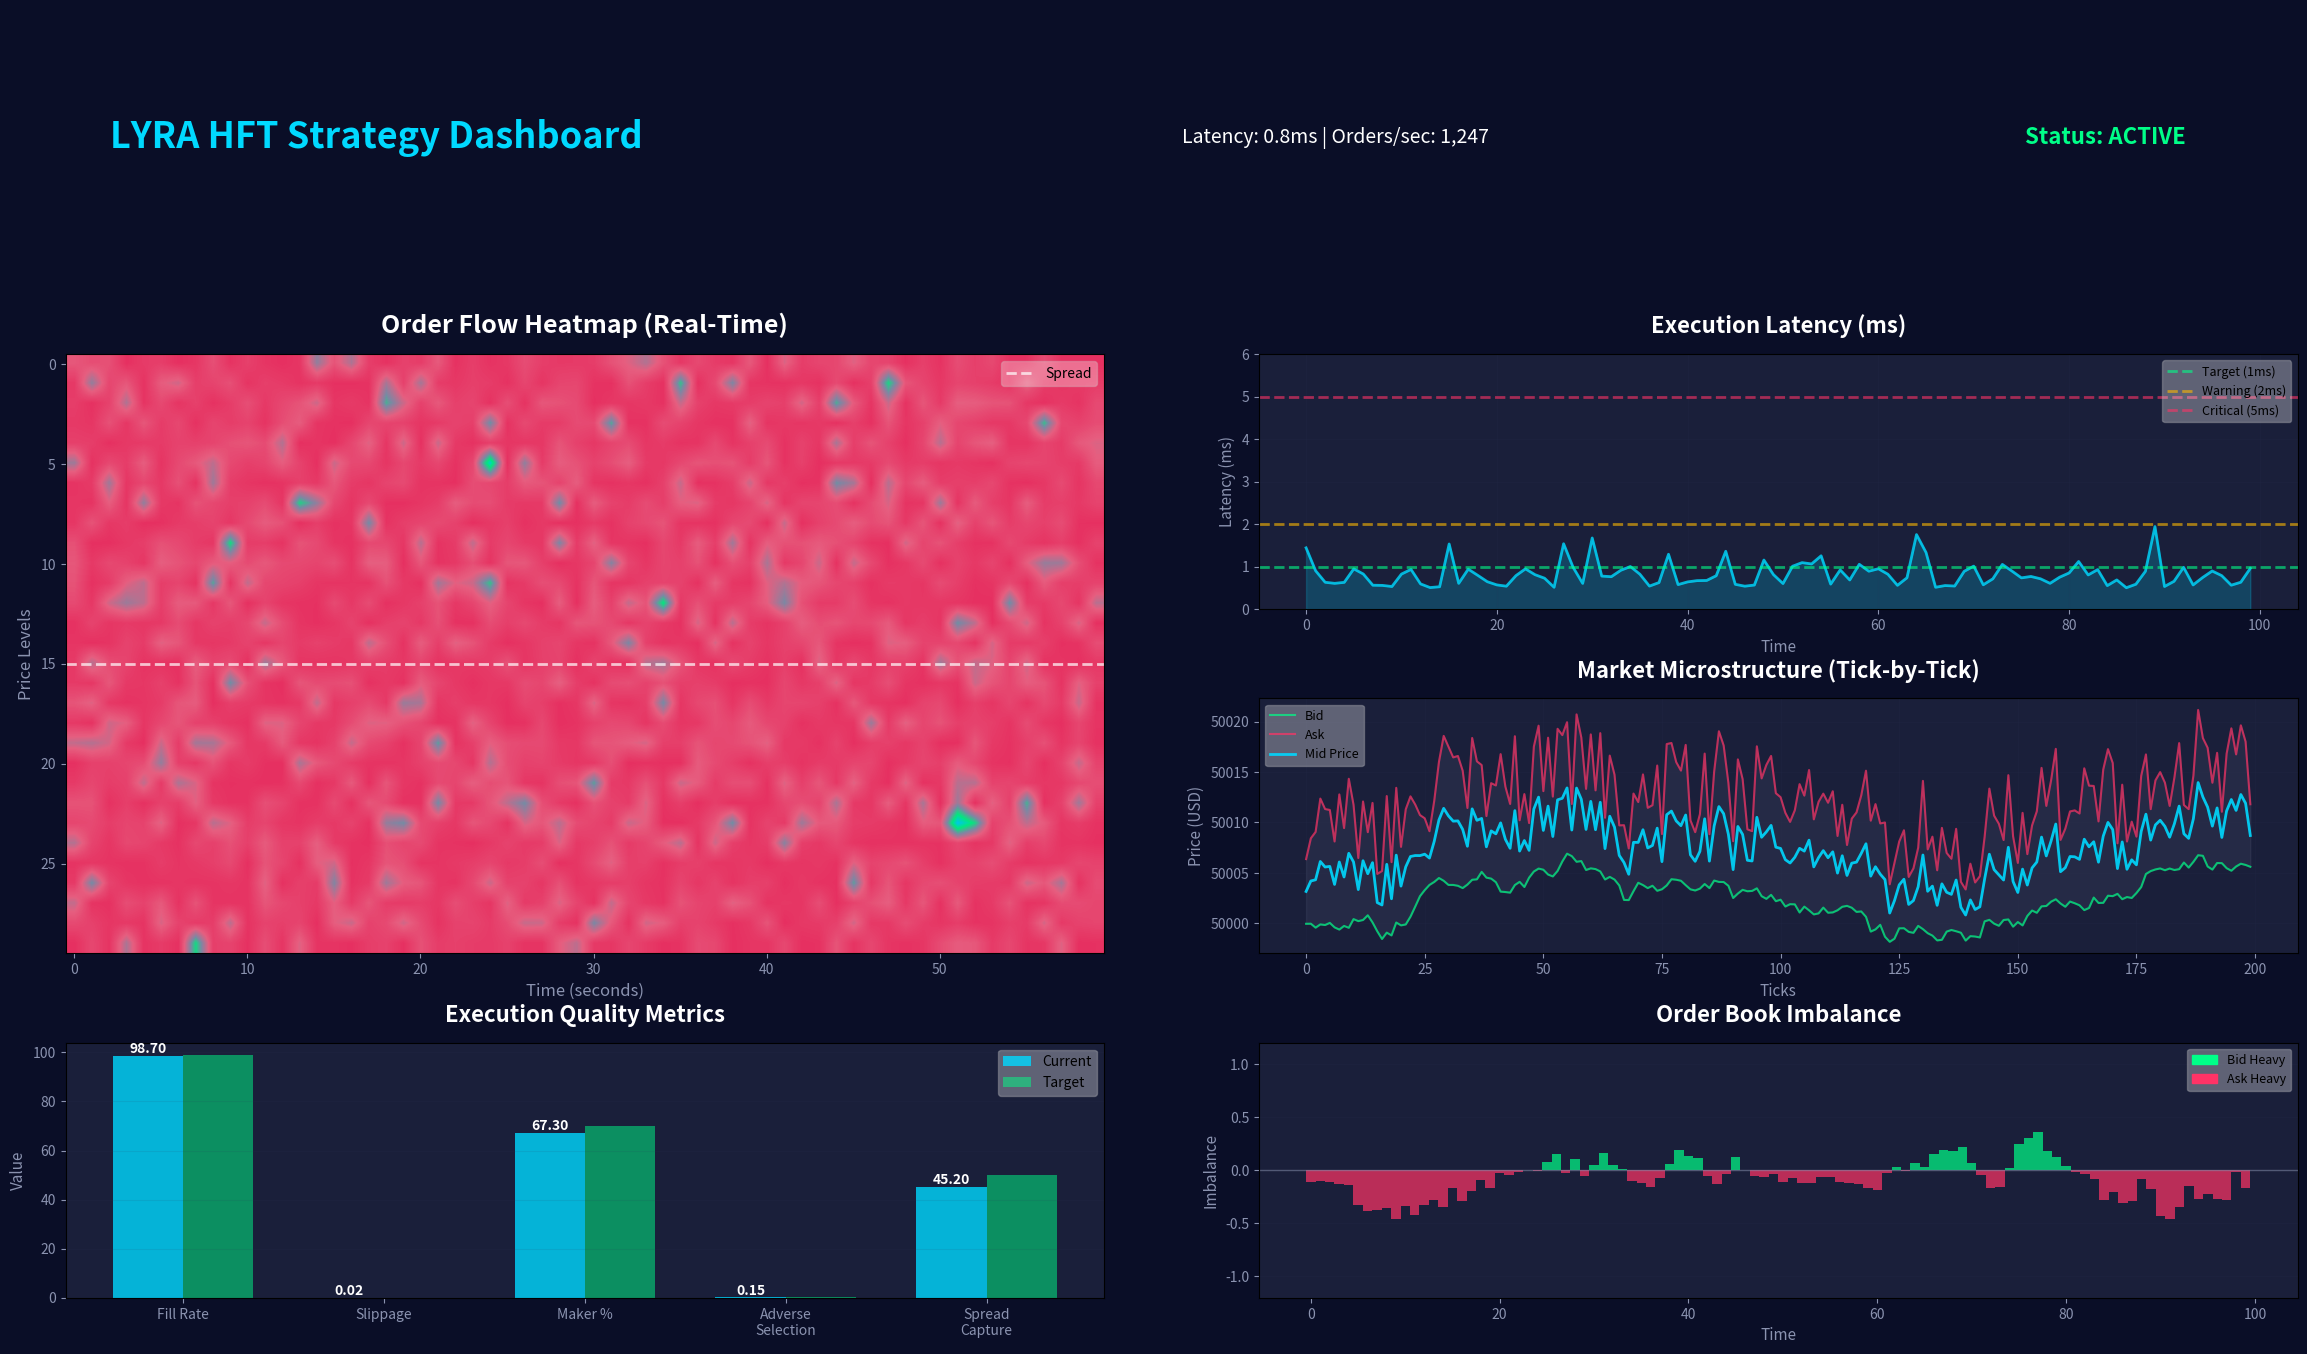

This chart was generated by the following Python code: (Note: this script raises an exception after producing the figure.)
#!/usr/bin/env python3
"""
Generate HFT Strategy Visualizations and Exchange Fee Management Panel
"""

import matplotlib.pyplot as plt
import matplotlib.patches as patches
import numpy as np
from matplotlib.gridspec import GridSpec
import matplotlib.colors as mcolors

# Color scheme
COLORS = {
    'bg_primary': '#0A0E27',
    'bg_secondary': '#1A1F3A',
    'bg_tertiary': '#252B4D',
    'bg_elevated': '#2F3659',
    'color_buy': '#00D9FF',
    'color_sell': '#FF3366',
    'color_profit': '#00FF88',
    'color_warning': '#FFB800',
    'text_primary': '#FFFFFF',
    'text_secondary': '#8B93B0',
    'border': '#2F3659',
}

def create_hft_dashboard():
    """Create comprehensive HFT strategy dashboard"""
    fig = plt.figure(figsize=(24, 14), facecolor=COLORS['bg_primary'])
    
    gs = GridSpec(4, 4, figure=fig, hspace=0.35, wspace=0.35,
                  left=0.05, right=0.98, top=0.96, bottom=0.04)
    
    # Header
    ax_header = fig.add_subplot(gs[0, :])
    ax_header.set_facecolor(COLORS['bg_secondary'])
    ax_header.text(0.02, 0.5, 'LYRA HFT Strategy Dashboard', 
                   fontsize=26, fontweight='bold', color=COLORS['color_buy'],
                   va='center')
    ax_header.text(0.5, 0.5, 'Latency: 0.8ms | Orders/sec: 1,247', 
                   fontsize=14, color=COLORS['text_primary'], va='center')
    ax_header.text(0.95, 0.5, 'Status: ACTIVE', 
                   fontsize=16, color=COLORS['color_profit'], 
                   va='center', ha='right', fontweight='bold')
    ax_header.set_xlim(0, 1)
    ax_header.set_ylim(0, 1)
    ax_header.axis('off')
    
    # 1. Order Flow Heatmap
    ax_flow = fig.add_subplot(gs[1:3, :2])
    ax_flow.set_facecolor(COLORS['bg_secondary'])
    
    # Generate order flow data
    np.random.seed(42)
    time_bins = 60
    price_bins = 30
    
    # Create bid/ask flow
    bid_flow = np.random.exponential(2, (price_bins//2, time_bins))
    ask_flow = np.random.exponential(2, (price_bins//2, time_bins))
    
    # Combine with neutral zone
    flow_data = np.vstack([ask_flow[::-1], bid_flow])
    
    # Create custom colormap (red for asks, green for bids)
    colors_list = ['#FF3366', '#FF6688', '#8B93B0', '#00FF88', '#00D9FF']
    n_bins = 100
    cmap = mcolors.LinearSegmentedColormap.from_list('custom', colors_list, N=n_bins)
    
    im = ax_flow.imshow(flow_data, aspect='auto', cmap=cmap, 
                        interpolation='bilinear', alpha=0.9)
    
    ax_flow.set_title('Order Flow Heatmap (Real-Time)', fontsize=18, 
                     color=COLORS['text_primary'], pad=15, fontweight='bold')
    ax_flow.set_xlabel('Time (seconds)', fontsize=12, color=COLORS['text_secondary'])
    ax_flow.set_ylabel('Price Levels', fontsize=12, color=COLORS['text_secondary'])
    ax_flow.tick_params(colors=COLORS['text_secondary'])
    
    # Add spread indicator
    ax_flow.axhline(price_bins//2, color=COLORS['text_primary'], 
                   linewidth=2, linestyle='--', alpha=0.7, label='Spread')
    ax_flow.legend(loc='upper right', framealpha=0.3)
    
    # 2. Latency Metrics
    ax_latency = fig.add_subplot(gs[1, 2:])
    ax_latency.set_facecolor(COLORS['bg_secondary'])
    
    # Generate latency data
    time_points = np.arange(100)
    latency_data = 0.5 + np.random.exponential(0.3, 100)
    latency_data = np.clip(latency_data, 0.1, 5)  # Clip outliers
    
    # Plot latency
    ax_latency.plot(time_points, latency_data, color=COLORS['color_buy'], 
                   linewidth=2, alpha=0.8)
    ax_latency.fill_between(time_points, latency_data, 
                           color=COLORS['color_buy'], alpha=0.2)
    
    # Add threshold lines
    ax_latency.axhline(1.0, color=COLORS['color_profit'], linewidth=2, 
                      linestyle='--', alpha=0.6, label='Target (1ms)')
    ax_latency.axhline(2.0, color=COLORS['color_warning'], linewidth=2, 
                      linestyle='--', alpha=0.6, label='Warning (2ms)')
    ax_latency.axhline(5.0, color=COLORS['color_sell'], linewidth=2, 
                      linestyle='--', alpha=0.6, label='Critical (5ms)')
    
    ax_latency.set_title('Execution Latency (ms)', fontsize=16, 
                        color=COLORS['text_primary'], pad=15, fontweight='bold')
    ax_latency.set_xlabel('Time', fontsize=11, color=COLORS['text_secondary'])
    ax_latency.set_ylabel('Latency (ms)', fontsize=11, color=COLORS['text_secondary'])
    ax_latency.set_ylim(0, 6)
    ax_latency.grid(True, alpha=0.1, color=COLORS['border'])
    ax_latency.legend(loc='upper right', framealpha=0.3, fontsize=9)
    ax_latency.tick_params(colors=COLORS['text_secondary'])
    
    # 3. Market Microstructure
    ax_micro = fig.add_subplot(gs[2, 2:])
    ax_micro.set_facecolor(COLORS['bg_secondary'])
    
    # Generate tick data
    ticks = np.arange(200)
    bid_prices = 50000 + np.cumsum(np.random.randn(200) * 0.5)
    ask_prices = bid_prices + np.random.uniform(5, 15, 200)
    mid_prices = (bid_prices + ask_prices) / 2
    
    # Plot bid/ask/mid
    ax_micro.plot(ticks, bid_prices, color=COLORS['color_profit'], 
                 linewidth=1.5, alpha=0.7, label='Bid')
    ax_micro.plot(ticks, ask_prices, color=COLORS['color_sell'], 
                 linewidth=1.5, alpha=0.7, label='Ask')
    ax_micro.plot(ticks, mid_prices, color=COLORS['color_buy'], 
                 linewidth=2, alpha=0.9, label='Mid Price')
    
    # Fill spread
    ax_micro.fill_between(ticks, bid_prices, ask_prices, 
                         color=COLORS['text_secondary'], alpha=0.1)
    
    ax_micro.set_title('Market Microstructure (Tick-by-Tick)', fontsize=16, 
                      color=COLORS['text_primary'], pad=15, fontweight='bold')
    ax_micro.set_xlabel('Ticks', fontsize=11, color=COLORS['text_secondary'])
    ax_micro.set_ylabel('Price (USD)', fontsize=11, color=COLORS['text_secondary'])
    ax_micro.grid(True, alpha=0.1, color=COLORS['border'])
    ax_micro.legend(loc='upper left', framealpha=0.3, fontsize=9)
    ax_micro.tick_params(colors=COLORS['text_secondary'])
    
    # 4. Execution Quality Metrics
    ax_quality = fig.add_subplot(gs[3, :2])
    ax_quality.set_facecolor(COLORS['bg_secondary'])
    
    metrics = ['Fill Rate', 'Slippage', 'Maker %', 'Adverse\nSelection', 'Spread\nCapture']
    values = [98.7, 0.02, 67.3, 0.15, 45.2]
    targets = [99.0, 0.01, 70.0, 0.10, 50.0]
    
    x_pos = np.arange(len(metrics))
    width = 0.35
    
    bars1 = ax_quality.bar(x_pos - width/2, values, width, 
                          color=COLORS['color_buy'], alpha=0.8, label='Current')
    bars2 = ax_quality.bar(x_pos + width/2, targets, width, 
                          color=COLORS['color_profit'], alpha=0.5, label='Target')
    
    # Add value labels
    for bar in bars1:
        height = bar.get_height()
        ax_quality.text(bar.get_x() + bar.get_width()/2., height,
                       f'{height:.2f}',
                       ha='center', va='bottom', fontsize=10,
                       color=COLORS['text_primary'], fontweight='bold')
    
    ax_quality.set_title('Execution Quality Metrics', fontsize=16, 
                        color=COLORS['text_primary'], pad=15, fontweight='bold')
    ax_quality.set_ylabel('Value', fontsize=11, color=COLORS['text_secondary'])
    ax_quality.set_xticks(x_pos)
    ax_quality.set_xticklabels(metrics, fontsize=10, color=COLORS['text_primary'])
    ax_quality.legend(loc='upper right', framealpha=0.3)
    ax_quality.grid(True, alpha=0.1, color=COLORS['border'], axis='y')
    ax_quality.tick_params(colors=COLORS['text_secondary'])
    
    # 5. Order Book Imbalance
    ax_imbalance = fig.add_subplot(gs[3, 2:])
    ax_imbalance.set_facecolor(COLORS['bg_secondary'])
    
    # Generate imbalance data
    time_imb = np.arange(100)
    imbalance = np.cumsum(np.random.randn(100) * 0.1)
    imbalance = np.clip(imbalance, -1, 1)
    
    # Color based on imbalance
    colors_imb = [COLORS['color_profit'] if x > 0 else COLORS['color_sell'] 
                  for x in imbalance]
    
    ax_imbalance.bar(time_imb, imbalance, color=colors_imb, alpha=0.7, width=1)
    ax_imbalance.axhline(0, color=COLORS['text_secondary'], linewidth=1, 
                        linestyle='-', alpha=0.5)
    
    ax_imbalance.set_title('Order Book Imbalance', fontsize=16, 
                          color=COLORS['text_primary'], pad=15, fontweight='bold')
    ax_imbalance.set_xlabel('Time', fontsize=11, color=COLORS['text_secondary'])
    ax_imbalance.set_ylabel('Imbalance', fontsize=11, color=COLORS['text_secondary'])
    ax_imbalance.set_ylim(-1.2, 1.2)
    ax_imbalance.grid(True, alpha=0.1, color=COLORS['border'], axis='y')
    ax_imbalance.tick_params(colors=COLORS['text_secondary'])
    
    # Add legend
    bid_patch = patches.Patch(color=COLORS['color_profit'], label='Bid Heavy')
    ask_patch = patches.Patch(color=COLORS['color_sell'], label='Ask Heavy')
    ax_imbalance.legend(handles=[bid_patch, ask_patch], loc='upper right', 
                       framealpha=0.3, fontsize=9)
    
    plt.savefig('/home/<user>/hft_dashboard_mockup.png', 
                dpi=150, facecolor=COLORS['bg_primary'], 
                edgecolor='none', bbox_inches='tight')
    print("✅ HFT Dashboard mockup saved")
    plt.close()

def create_fee_management_panel():
    """Create Exchange Fee Management Panel"""
    fig = plt.figure(figsize=(20, 14), facecolor=COLORS['bg_primary'])
    
    gs = GridSpec(5, 3, figure=fig, hspace=0.4, wspace=0.35,
                  left=0.06, right=0.97, top=0.95, bottom=0.05)
    
    # Header
    ax_header = fig.add_subplot(gs[0, :])
    ax_header.set_facecolor(COLORS['bg_secondary'])
    ax_header.text(0.02, 0.5, 'Exchange Fee Management & Lock-In', 
                   fontsize=26, fontweight='bold', color=COLORS['color_buy'],
                   va='center')
    ax_header.text(0.95, 0.5, 'Last Updated: 2025-10-12 14:23:45 UTC', 
                   fontsize=12, color=COLORS['text_secondary'], 
                   va='center', ha='right')
    ax_header.set_xlim(0, 1)
    ax_header.set_ylim(0, 1)
    ax_header.axis('off')
    
    # Exchange fee data
    exchanges = [
        ('OKX', 0.08, 0.10, '2025-10-12', True),
        ('Binance', 0.10, 0.10, '2025-10-12', True),
        ('Coinbase', 0.40, 0.60, '2025-10-10', True),
        ('Kraken', 0.16, 0.26, '2025-10-11', True),
        ('Gate.io', 0.15, 0.20, '2025-10-12', True),
        ('Bitfinex', 0.10, 0.20, '2025-10-09', False),
        ('Bitstamp', 0.30, 0.50, '2025-10-08', False),
        ('Gemini', 0.25, 0.35, '2025-10-12', True),
    ]
    
    # 1. Fee Input Panel (Top Left)
    ax_input = fig.add_subplot(gs[1:3, 0])
    ax_input.set_facecolor(COLORS['bg_secondary'])
    ax_input.set_title('Fee Input & Lock-In', fontsize=16, 
                      color=COLORS['text_primary'], pad=15, fontweight='bold')
    
    y_pos = 0.95
    ax_input.text(0.5, y_pos, 'Enter Current Exchange Fees', 
                 fontsize=13, color=COLORS['text_primary'], 
                 ha='center', fontweight='bold')
    y_pos -= 0.08
    
    # Example input fields
    for i, (exchange, maker, taker, _, locked) in enumerate(exchanges[:4]):
        # Exchange name
        ax_input.text(0.05, y_pos, exchange, fontsize=11, 
                     color=COLORS['text_primary'], fontweight='bold')
        
        # Maker fee input box
        rect_maker = patches.FancyBboxPatch((0.35, y_pos - 0.03), 0.25, 0.05,
                                           boxstyle="round,pad=0.01",
                                           facecolor=COLORS['bg_tertiary'],
                                           edgecolor=COLORS['border'], linewidth=1)
        ax_input.add_patch(rect_maker)
        ax_input.text(0.475, y_pos, f'{maker:.2f}%', fontsize=10, 
                     color=COLORS['text_primary'], ha='center', va='center',
                     family='monospace')
        ax_input.text(0.32, y_pos, 'M:', fontsize=9, 
                     color=COLORS['text_secondary'], ha='right', va='center')
        
        # Taker fee input box
        rect_taker = patches.FancyBboxPatch((0.65, y_pos - 0.03), 0.25, 0.05,
                                           boxstyle="round,pad=0.01",
                                           facecolor=COLORS['bg_tertiary'],
                                           edgecolor=COLORS['border'], linewidth=1)
        ax_input.add_patch(rect_taker)
        ax_input.text(0.775, y_pos, f'{taker:.2f}%', fontsize=10, 
                     color=COLORS['text_primary'], ha='center', va='center',
                     family='monospace')
        ax_input.text(0.62, y_pos, 'T:', fontsize=9, 
                     color=COLORS['text_secondary'], ha='right', va='center')
        
        y_pos -= 0.12
    
    # Lock button
    lock_btn = patches.FancyBboxPatch((0.25, y_pos - 0.02), 0.5, 0.08,
                                     boxstyle="round,pad=0.01",
                                     facecolor=COLORS['color_buy'],
                                     edgecolor='none')
    ax_input.add_patch(lock_btn)
    ax_input.text(0.5, y_pos + 0.02, '🔒 LOCK IN FEES', fontsize=12, 
                 color='#0A0E27', ha='center', va='center', fontweight='bold')
    
    ax_input.set_xlim(0, 1)
    ax_input.set_ylim(0, 1)
    ax_input.axis('off')
    
    # 2. Fee Comparison Table (Top Right)
    ax_table = fig.add_subplot(gs[1:3, 1:])
    ax_table.set_facecolor(COLORS['bg_secondary'])
    ax_table.set_title('Exchange Fee Comparison', fontsize=16, 
                      color=COLORS['text_primary'], pad=15, fontweight='bold')
    
    # Table header
    y_table = 0.95
    headers = ['Exchange', 'Maker', 'Taker', 'Locked Date', 'Status']
    x_positions = [0.05, 0.30, 0.47, 0.64, 0.85]
    
    for x, header in zip(x_positions, headers):
        ax_table.text(x, y_table, header, fontsize=11, 
                     color=COLORS['text_secondary'], fontweight='bold')
    
    # Separator line
    ax_table.plot([0.02, 0.98], [y_table - 0.03, y_table - 0.03], 
                 color=COLORS['border'], linewidth=2)
    
    y_table -= 0.08
    
    # Table rows
    for exchange, maker, taker, date, locked in exchanges:
        # Highlight row
        if locked:
            rect = patches.Rectangle((0.02, y_table - 0.035), 0.96, 0.06,
                                    facecolor=COLORS['bg_tertiary'], alpha=0.5)
            ax_table.add_patch(rect)
        
        ax_table.text(x_positions[0], y_table, exchange, fontsize=10, 
                     color=COLORS['text_primary'], fontweight='bold')
        ax_table.text(x_positions[1], y_table, f'{maker:.2f}%', fontsize=10, 
                     color=COLORS['color_profit'], family='monospace')
        ax_table.text(x_positions[2], y_table, f'{taker:.2f}%', fontsize=10, 
                     color=COLORS['color_sell'], family='monospace')
        ax_table.text(x_positions[3], y_table, date, fontsize=9, 
                     color=COLORS['text_secondary'], family='monospace')
        
        status_color = COLORS['color_profit'] if locked else COLORS['text_secondary']
        status_text = '🔒 Locked' if locked else '⚠️ Update'
        ax_table.text(x_positions[4], y_table, status_text, fontsize=9, 
                     color=status_color, fontweight='bold')
        
        y_table -= 0.1
    
    ax_table.set_xlim(0, 1)
    ax_table.set_ylim(0, 1)
    ax_table.axis('off')
    
    # 3. Fee Impact Calculator (Bottom Left)
    ax_calc = fig.add_subplot(gs[3:, 0])
    ax_calc.set_facecolor(COLORS['bg_secondary'])
    ax_calc.set_title('Fee Impact Calculator', fontsize=16, 
                     color=COLORS['text_primary'], pad=15, fontweight='bold')
    
    y_calc = 0.9
    
    # Input fields
    calc_inputs = [
        ('Trade Size:', '$1,000'),
        ('Entry Fee:', '0.10%'),
        ('Exit Fee:', '0.10%'),
        ('Target Profit:', '2.40%'),
    ]
    
    for label, value in calc_inputs:
        ax_calc.text(0.05, y_calc, label, fontsize=11, 
                    color=COLORS['text_secondary'])
        
        rect = patches.FancyBboxPatch((0.45, y_calc - 0.03), 0.50, 0.06,
                                     boxstyle="round,pad=0.01",
                                     facecolor=COLORS['bg_tertiary'],
                                     edgecolor=COLORS['border'], linewidth=1)
        ax_calc.add_patch(rect)
        ax_calc.text(0.70, y_calc, value, fontsize=11, 
                    color=COLORS['text_primary'], ha='center', va='center',
                    family='monospace', fontweight='bold')
        
        y_calc -= 0.15
    
    # Separator
    ax_calc.plot([0.05, 0.95], [y_calc + 0.05, y_calc + 0.05], 
                color=COLORS['border'], linewidth=2)
    y_calc -= 0.05
    
    # Results
    results = [
        ('Total Fees:', '$2.00', COLORS['color_sell']),
        ('Net Profit:', '$22.00', COLORS['color_profit']),
        ('ROI:', '2.20%', COLORS['color_profit']),
    ]
    
    for label, value, color in results:
        ax_calc.text(0.05, y_calc, label, fontsize=12, 
                    color=COLORS['text_secondary'], fontweight='bold')
        ax_calc.text(0.95, y_calc, value, fontsize=13, 
                    color=color, ha='right', fontweight='bold',
                    family='monospace')
        y_calc -= 0.12
    
    ax_calc.set_xlim(0, 1)
    ax_calc.set_ylim(0, 1)
    ax_calc.axis('off')
    
    # 4. Fee Visualization (Bottom Right)
    ax_viz = fig.add_subplot(gs[3:, 1:])
    ax_viz.set_facecolor(COLORS['bg_secondary'])
    ax_viz.set_title('Fee Comparison Across Exchanges', fontsize=16, 
                    color=COLORS['text_primary'], pad=15, fontweight='bold')
    
    # Extract data for visualization
    exch_names = [e[0] for e in exchanges]
    maker_fees = [e[1] for e in exchanges]
    taker_fees = [e[2] for e in exchanges]
    
    x_viz = np.arange(len(exch_names))
    width_viz = 0.35
    
    bars_maker = ax_viz.bar(x_viz - width_viz/2, maker_fees, width_viz,
                           color=COLORS['color_profit'], alpha=0.8, label='Maker Fee')
    bars_taker = ax_viz.bar(x_viz + width_viz/2, taker_fees, width_viz,
                           color=COLORS['color_sell'], alpha=0.8, label='Taker Fee')
    
    # Add value labels
    for bar in bars_maker:
        height = bar.get_height()
        ax_viz.text(bar.get_x() + bar.get_width()/2., height,
                   f'{height:.2f}%',
                   ha='center', va='bottom', fontsize=9,
                   color=COLORS['text_primary'])
    
    for bar in bars_taker:
        height = bar.get_height()
        ax_viz.text(bar.get_x() + bar.get_width()/2., height,
                   f'{height:.2f}%',
                   ha='center', va='bottom', fontsize=9,
                   color=COLORS['text_primary'])
    
    ax_viz.set_ylabel('Fee (%)', fontsize=12, color=COLORS['text_secondary'])
    ax_viz.set_xticks(x_viz)
    ax_viz.set_xticklabels(exch_names, fontsize=10, 
                          color=COLORS['text_primary'], rotation=45, ha='right')
    ax_viz.legend(loc='upper right', framealpha=0.3, fontsize=11)
    ax_viz.grid(True, alpha=0.1, color=COLORS['border'], axis='y')
    ax_viz.tick_params(colors=COLORS['text_secondary'])
    ax_viz.set_ylim(0, max(taker_fees) * 1.2)
    
    plt.savefig('/home/<user>/fee_management_mockup.png', 
                dpi=150, facecolor=COLORS['bg_primary'], 
                edgecolor='none', bbox_inches='tight')
    print("✅ Fee Management Panel mockup saved")
    plt.close()

if __name__ == '__main__':
    print("=" * 70)
    print("GENERATING HFT & FEE MANAGEMENT MOCKUPS")
    print("=" * 70)
    
    create_hft_dashboard()
    create_fee_management_panel()
    
    print("")
    print("=" * 70)
    print("✅ ALL HFT MOCKUPS GENERATED SUCCESSFULLY!")
    print("=" * 70)
    print("")
    print("📸 Generated mockups:")
    print("   1. hft_dashboard_mockup.png")
    print("   2. fee_management_mockup.png")
    print("")

